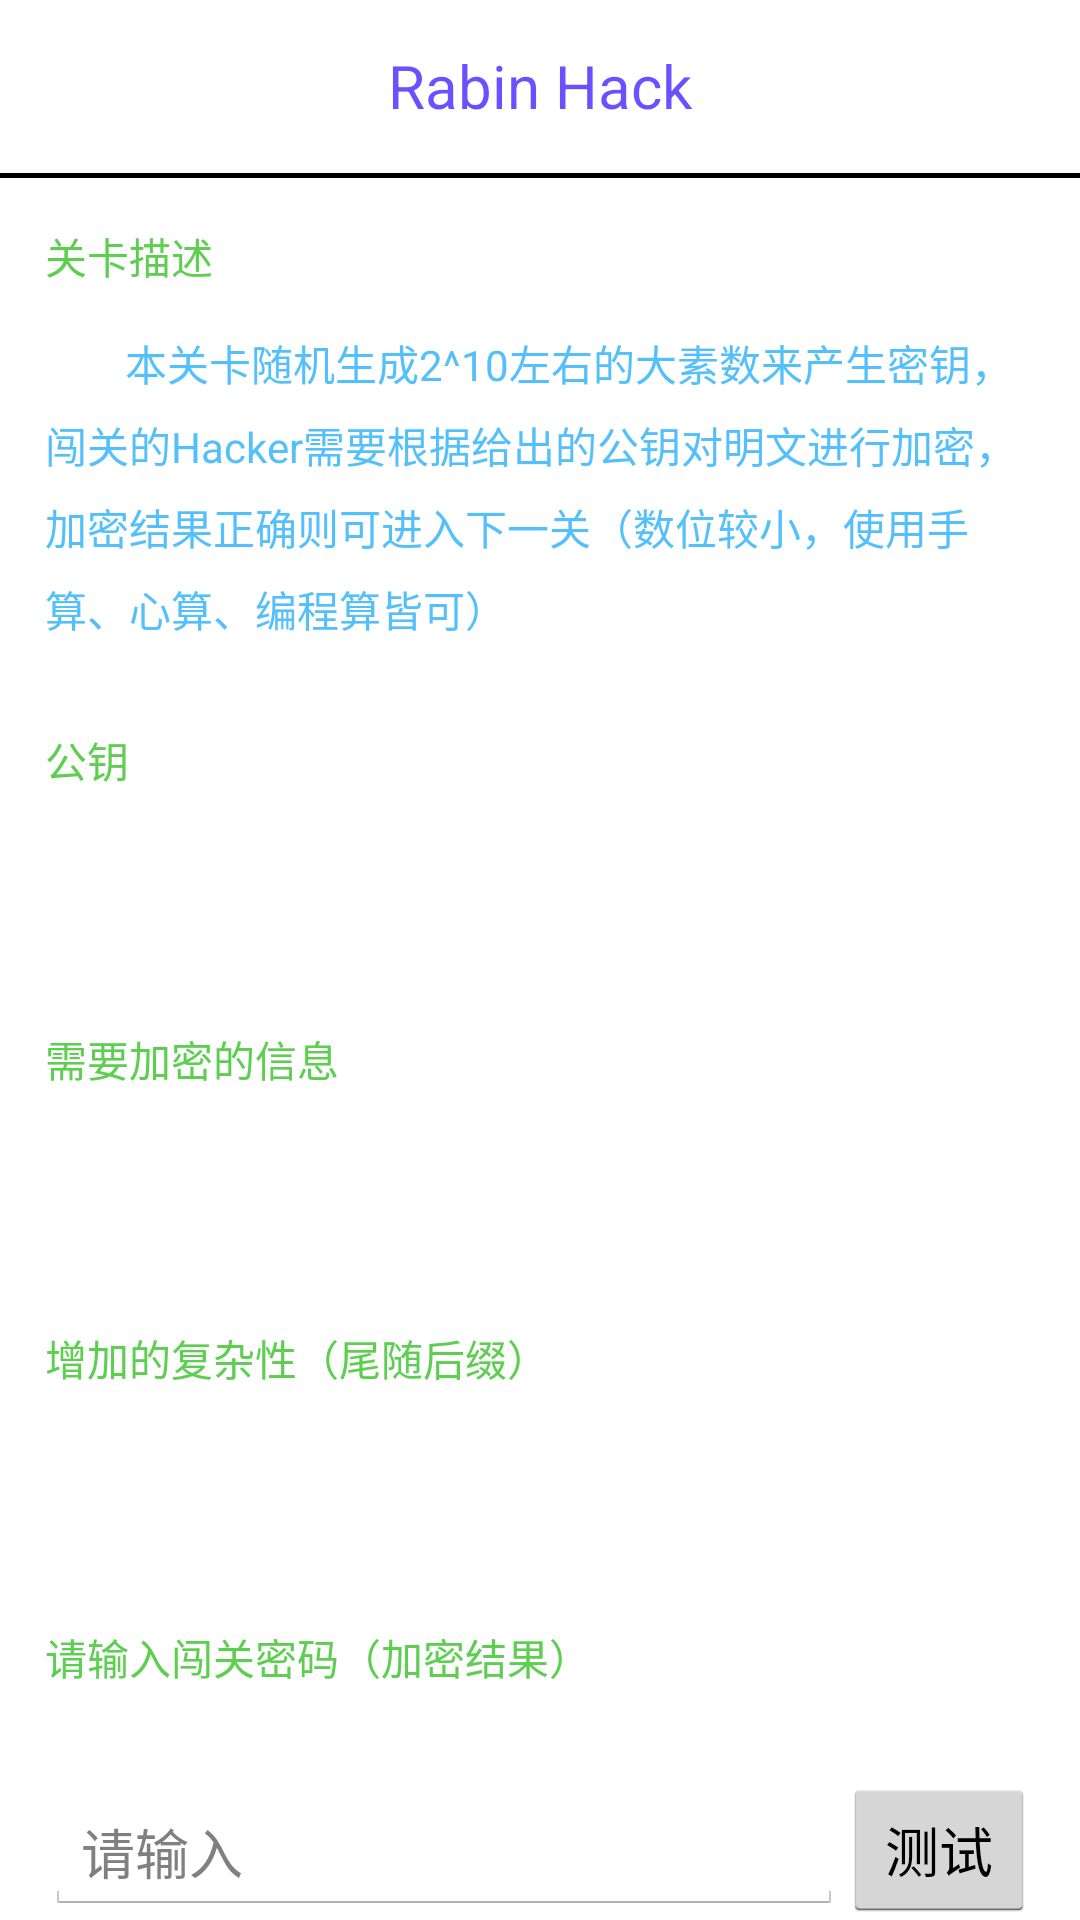

Layout XML and referenced resources for this Android screen:
<!-- AndroidManifest.xml: application theme CustomActionBarTheme -->
<!-- res/layout/activity_rabin_hack_one.xml -->
<?xml version="1.0" encoding="utf-8"?>
<ScrollView xmlns:android="http://schemas.android.com/apk/res/android"
    android:layout_width="match_parent"
    android:layout_height="wrap_content"
    android:scrollbars="none" >

    <LinearLayout
        android:id="@+id/container"
        android:layout_width="match_parent"
        android:layout_height="wrap_content"
        android:orientation="vertical"
        android:weightSum="1" >

        <TextView
            android:layout_width="match_parent"
            android:layout_height="match_parent"
            android:gravity="center"
            android:paddingBottom="15dp"
            android:paddingTop="15dp"
            android:text="@string/rabin_hack"
            android:textColor="@drawable/title1"
            android:textSize="20dp" />

        <ImageView
            android:layout_width="match_parent"
            android:layout_height="wrap_content"
            android:layout_gravity="center_horizontal"
            android:src="@drawable/boundary" />









        <TextView
            android:layout_width="match_parent"
            android:layout_height="match_parent"
            android:paddingLeft="15dp"
            android:paddingTop="15dp"
            android:text="@string/hack_description"
            android:textColor="@drawable/title2" />

        <TextView
            android:layout_width="match_parent"
            android:layout_height="match_parent"
            android:lineSpacingExtra="7dp"
            android:padding="15dp"
            android:text="@string/hack_enc_1"
            android:textColor="@drawable/text2" />

        <TextView
            android:layout_width="match_parent"
            android:layout_height="match_parent"
            android:lineSpacingExtra="7dp"
            android:padding="15dp"
            android:text="@string/hack_public_key"
            android:textColor="@drawable/title2" />

        <TextView
            android:id="@+id/rabin_hack_one_n"
            android:layout_width="match_parent"
            android:layout_height="match_parent"
            android:lineSpacingExtra="7dp"
            android:padding="15dp"
            android:textColor="@drawable/text" />

        <TextView
            android:layout_width="match_parent"
            android:layout_height="match_parent"
            android:lineSpacingExtra="7dp"
            android:padding="15dp"
            android:text="@string/hack_enc_message"
            android:textColor="@drawable/title2" />

        <TextView
            android:id="@+id/rabin_hack_one_message"
            android:layout_width="match_parent"
            android:layout_height="match_parent"
            android:lineSpacingExtra="7dp"
            android:padding="15dp"
            android:textColor="@drawable/text" />
        <TextView
            android:layout_width="match_parent"
            android:layout_height="match_parent"
            android:lineSpacingExtra="7dp"
            android:padding="15dp"
            android:text="@string/hack_rabin_suffix"
            android:textColor="@drawable/title2" />

        <TextView
            android:id="@+id/rabin_hack_one_suffix"
            android:layout_width="match_parent"
            android:layout_height="match_parent"
            android:lineSpacingExtra="7dp"
            android:padding="15dp"
            android:textColor="@drawable/text" />

        <TextView
            android:layout_width="match_parent"
            android:layout_height="match_parent"
            android:lineSpacingExtra="7dp"
            android:padding="15dp"
            android:text="@string/hack_enc_level_key"
            android:textColor="@drawable/title2" />

        <LinearLayout
            android:layout_width="match_parent"
            android:layout_height="match_parent"
            android:orientation="horizontal"
            android:paddingBottom="30dp"
            android:padding="15dp">
            <EditText
                android:layout_width="0dp"
                android:layout_weight="1"
                android:layout_height="wrap_content"
                android:id="@+id/rabin_hack_one_edit_text"
                android:hint="@string/hack_edit_view"/>
            <Button
                android:layout_width="wrap_content"
                android:layout_height="wrap_content"
                android:onClick="rabinTest"
                android:text="@string/hack_button"/>
        </LinearLayout>
    </LinearLayout>

</ScrollView>
<!-- resources referenced by this layout -->
<resources>
  <!-- drawable boundary: png bitmap (drawable, 125 bytes) -->
  <string name="hack_button">测试</string>
  <string name="hack_description">关卡描述</string>
  <string name="hack_edit_view">请输入</string>
  <string name="hack_enc_1">\t\t\t\t本关卡随机生成2^10左右的大素数来产生密钥，闯关的Hacker需要根据给出的公钥对明文进行加密，加密结果正确则可进入下一关（数位较小，使用手算、心算、编程算皆可）</string>
  <string name="hack_enc_level_key">请输入闯关密码（加密结果）</string>
  <string name="hack_enc_message">需要加密的信息</string>
  <string name="hack_public_key">公钥</string>
  <string name="hack_rabin_suffix">增加的复杂性（尾随后缀）</string>
  <string name="rabin_hack">Rabin Hack</string>
  <style name="CustomActionBarTheme" parent="@android:style/Theme.Holo.Light.DarkActionBar">
          <item name="android:actionBarStyle">@style/MyActionBar</item>
      </style>
  <style name="MyActionBar" parent="@android:style/Widget.Holo.Light.ActionBar.Solid.Inverse">
          <item name="android:background">@drawable/actionbar</item>
      </style>
</resources>
